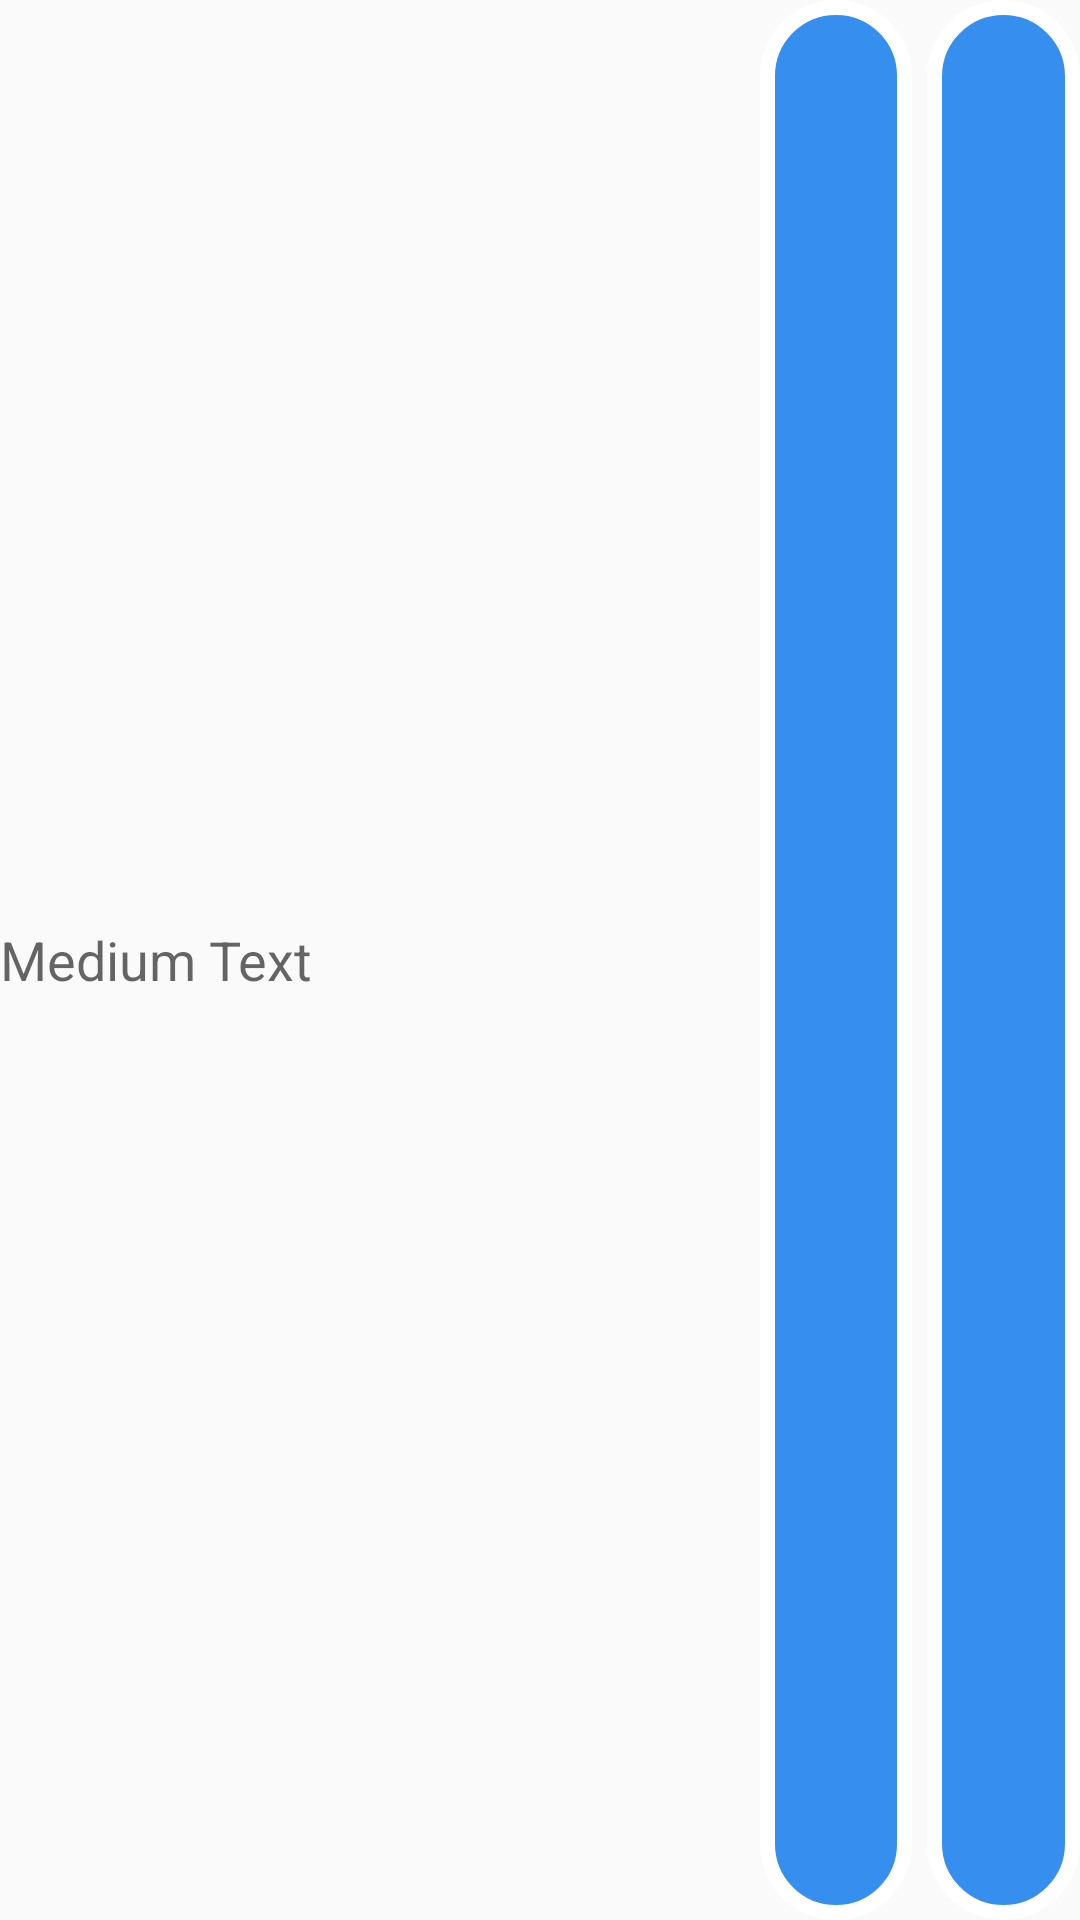

Here is an Android app screen rendered from its layout file. Give the layout XML and the strings, colors and styles it references.
<!-- AndroidManifest.xml: application theme AppTheme -->
<!-- res/layout/videos_list_item.xml -->
<?xml version="1.0" encoding="utf-8"?>
<LinearLayout xmlns:android="http://schemas.android.com/apk/res/android"
    android:layout_width="match_parent"
    android:layout_height="match_parent"
    android:descendantFocusability="blocksDescendants"
    android:focusable="false"
    android:orientation="horizontal"
    android:weightSum="7">

    <TextView
        android:id="@+id/video_name_tv"
        android:layout_width="0dp"
        android:layout_height="match_parent"
        android:layout_weight="5"
        android:gravity="center_vertical"
        android:text="Medium Text"
        android:textAppearance="?android:attr/textAppearanceMedium" />

    <ImageButton
        android:id="@+id/video_remove_btn"
        android:layout_width="0dp"
        android:layout_height="match_parent"
        android:layout_weight="1"
        android:focusableInTouchMode="true"
        android:background="@drawable/rounded_corners"
        android:src="@drawable/ic_action_remove" />

    <ImageButton
        android:id="@+id/video_share_btn"
        android:layout_width="0dp"
        android:layout_marginStart="5dp"
        android:layout_height="match_parent"
        android:background="@drawable/rounded_corners"
        android:layout_weight="1"
        android:focusableInTouchMode="true"
        android:src="@drawable/ic_action_share" />
</LinearLayout>
<!-- resources referenced by this layout -->
<resources>
  <!-- drawable rounded_corners (drawable) -->
  <shape xmlns:android="http://schemas.android.com/apk/res/android">
      <solid android:color="@color/splash_background"/>
  
      <stroke android:width="5dp"
          android:color="#ffffff"
          />
  
      <padding android:left="1dp"
          android:top="1dp"
          android:right="1dp"
          android:bottom="1dp"
          />
  
      <corners android:radius="50dp" />
  </shape>
  <style name="AppTheme" parent="Theme.AppCompat.Light.DarkActionBar">
          
          <item name="colorPrimary">@color/colorPrimary</item>
          <item name="colorPrimaryDark">@color/colorPrimaryDark</item>
          <item name="colorAccent">@color/colorAccent</item>
      </style>
  <color name="splash_background">#368FEF</color>
  <color name="colorPrimary">#008080</color>
  <color name="colorPrimaryDark">#006666</color>
  <color name="colorAccent">#FF4081</color>
</resources>
